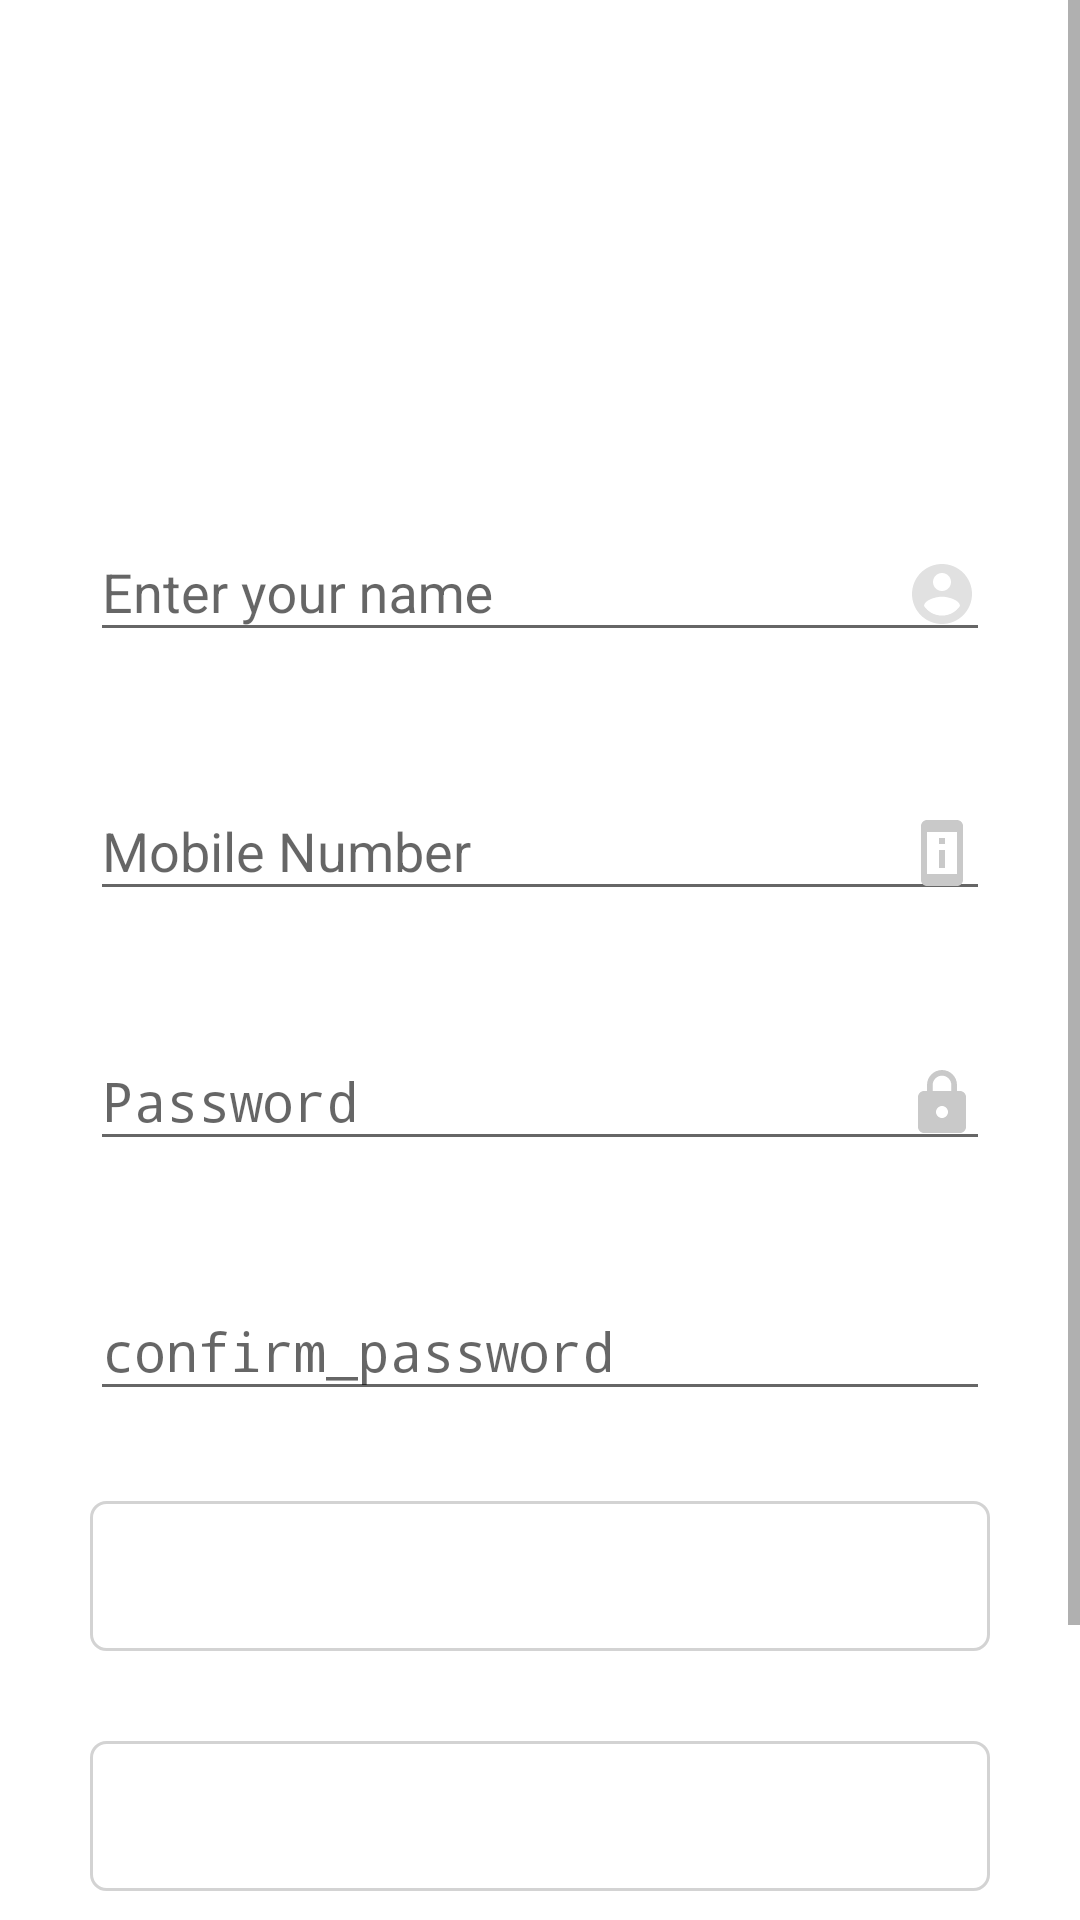

Layout XML and referenced resources for this Android screen:
<!-- AndroidManifest.xml: application theme AppTheme -->
<!-- res/layout/activity_signup_.xml -->
<layout>

    <RelativeLayout xmlns:android="http://schemas.android.com/apk/res/android"
        xmlns:app="http://schemas.android.com/apk/res-auto"

        android:layout_width="match_parent"

        android:layout_height="match_parent"
        android:background="#fff">

        <ScrollView xmlns:android="http://schemas.android.com/apk/res/android"
            android:layout_width="match_parent"
            android:layout_height="match_parent"

            android:fillViewport="true"

            android:orientation="vertical">

            <RelativeLayout xmlns:android="http://schemas.android.com/apk/res/android"
                xmlns:app="http://schemas.android.com/apk/res-auto"
                xmlns:tools="http://schemas.android.com/tools"
                android:layout_width="match_parent"
                android:layout_height="wrap_content"

                tools:context="com.example.harpreet.scrapper.LoginActivity">

                <ImageView
                    android:id="@+id/shimmer_tv"
                    android:layout_width="wrap_content"
                    android:layout_height="55dp"
                    android:layout_alignParentTop="true"
                    android:layout_centerHorizontal="true"
                    android:layout_marginTop="60dp"

                    android:adjustViewBounds="true"
                    android:scaleType="centerInside"
                    app:srcCompat="@drawable/okhlee_logo" />


                <android.support.design.widget.TextInputLayout
                    android:id="@+id/sp_choice"
                    android:layout_width="match_parent"
                    android:layout_height="wrap_content"

                    android:layout_alignParentLeft="true"
                    android:layout_alignParentStart="true"
                    android:layout_below="@+id/shimmer_tv"
                    android:layout_marginEnd="30dp"
                    android:layout_marginStart="30dp"
                    android:layout_marginTop="50dp">

                    <EditText
                        android:id="@+id/name"
                        android:layout_width="match_parent"
                        android:layout_height="wrap_content"
                        android:drawableEnd="@drawable/name"
                        android:drawableRight="@drawable/name"
                        android:hint="@string/name"

                        android:inputType="textEmailAddress" />
                </android.support.design.widget.TextInputLayout>

                <android.support.design.widget.TextInputLayout
                    android:id="@+id/passwordwrapper"
                    android:layout_width="match_parent"
                    android:layout_height="wrap_content"

                    android:layout_alignEnd="@+id/sp_choice"

                    android:layout_alignLeft="@+id/sp_choice"
                    android:layout_alignRight="@+id/sp_choice"
                    android:layout_alignStart="@+id/sp_choice"
                    android:layout_below="@+id/sp_choice"
                    android:layout_marginTop="34dp">

                    <EditText
                        android:id="@+id/mobilenumber"
                        android:layout_width="match_parent"
                        android:layout_height="wrap_content"
                        android:drawableEnd="@drawable/mobile"
                        android:drawableRight="@drawable/mobile"
                        android:hint="@string/mobile_number"
                        android:inputType="numberSigned"

                        android:maxLength="10" />


                </android.support.design.widget.TextInputLayout>


                <android.support.design.widget.TextInputLayout
                    android:id="@+id/textpassword"
                    android:layout_width="match_parent"
                    android:layout_height="wrap_content"
                    android:layout_alignEnd="@+id/passwordwrapper"

                    android:layout_alignLeft="@+id/passwordwrapper"
                    android:layout_alignRight="@+id/passwordwrapper"
                    android:layout_alignStart="@+id/passwordwrapper"
                    android:layout_below="@+id/passwordwrapper"
                    android:layout_marginTop="31dp">

                    <EditText
                        android:id="@+id/password"
                        android:layout_width="match_parent"
                        android:layout_height="wrap_content"
                        android:drawableEnd="@drawable/password"
                        android:drawableRight="@drawable/password"
                        android:hint="@string/password"

                        android:inputType="textPassword" />

                </android.support.design.widget.TextInputLayout>

                <android.support.design.widget.TextInputLayout
                    android:id="@+id/confirmpasswordwrapper"
                    android:layout_width="match_parent"
                    android:layout_height="wrap_content"

                    android:layout_alignEnd="@+id/textpassword"
                    android:layout_alignLeft="@+id/textpassword"
                    android:layout_alignRight="@+id/textpassword"

                    android:layout_alignStart="@+id/textpassword"
                    android:layout_below="@+id/textpassword"
                    android:layout_marginTop="31dp">

                    <EditText
                        android:id="@+id/confirm_password"
                        android:layout_width="match_parent"
                        android:layout_height="wrap_content"
                        android:hint="@string/confirm_password"
                        android:inputType="textPassword"

                        />


                </android.support.design.widget.TextInputLayout>

                <Spinner
                    android:id="@+id/sp_city"
                    android:layout_width="wrap_content"
                    android:layout_height="50dp"
                    android:layout_alignEnd="@+id/textpassword"
                    android:layout_alignLeft="@+id/textpassword"
                    android:layout_alignRight="@+id/textpassword"
                    android:layout_alignStart="@+id/textpassword"
                    android:layout_below="@+id/tv_empty_city_warning"
                    android:layout_marginTop="30dp"

                    android:background="@drawable/spinner_background"
                    android:fontFamily="@font/alegreya_sans_sc"


                    android:spinnerMode="dialog" />

                <TextView
                    android:id="@+id/tv_empty_warning"
                    android:layout_width="match_parent"
                    android:layout_height="wrap_content"
                    android:layout_alignLeft="@+id/sp_city"
                    android:layout_alignStart="@+id/sp_city"
                    android:layout_below="@+id/sp_city"
                    android:layout_marginTop="5dp"
                    android:fontFamily="@font/alegreya_sans_sc"
                    android:text="Please select City"

                    android:textSize="12sp"


                    android:visibility="gone" />

                

                <Spinner
                    android:id="@+id/sp_user_type"
                    android:layout_width="wrap_content"
                    android:layout_height="50dp"
                    android:layout_alignEnd="@+id/textpassword"
                    android:layout_alignLeft="@+id/textpassword"
                    android:layout_alignRight="@+id/textpassword"
                    android:layout_alignStart="@+id/textpassword"
                    android:layout_below="@+id/confirmpasswordwrapper"

                    android:layout_marginTop="30dp"
                    android:background="@drawable/spinner_background"

                    android:fontFamily="@font/alegreya_sans_sc"

                    android:spinnerMode="dialog" />

                <TextView
                    android:id="@+id/tv_empty_city_warning"
                    android:layout_width="match_parent"
                    android:layout_height="wrap_content"
                    android:layout_alignLeft="@+id/sp_user_type"
                    android:layout_alignStart="@+id/sp_user_type"
                    android:layout_below="@+id/sp_user_type"
                    android:layout_marginTop="5dp"
                    android:fontFamily="@font/alegreya_sans_sc"
                    android:text="Please select User Type"

                    android:textSize="12sp"


                    android:visibility="gone" />

                <Button
                    android:id="@+id/btnSignIn"
                    android:layout_width="match_parent"
                    android:layout_height="wrap_content"

                    android:layout_alignEnd="@+id/confirmpasswordwrapper"

                    android:layout_alignLeft="@+id/confirmpasswordwrapper"
                    android:layout_alignRight="@+id/confirmpasswordwrapper"
                    android:layout_alignStart="@+id/confirmpasswordwrapper"
                    android:layout_below="@+id/sp_city"
                    android:layout_marginBottom="10dp"
                    android:layout_marginTop="38dp"

                    android:background="@drawable/button_background"


                    android:fontFamily="@font/alegreya_sans_sc"
                    android:text="@string/sign_up"
                    android:textColor="@android:color/white"
                    android:textSize="18sp" />

                <android.support.v7.widget.CardView
                    android:id="@+id/cardLayout"
                    android:layout_width="match_parent"
                    android:layout_height="wrap_content"
                    android:layout_alignParentBottom="true"

                    android:layout_below="@+id/btnSignIn"
                    android:layout_marginTop="10dp"
                    app:cardCornerRadius="5dp"
                    app:cardElevation="10dp"
                    app:cardMaxElevation="10dp">


                    <TextView
                        android:id="@+id/tv_signin"
                        android:layout_width="match_parent"
                        android:layout_height="wrap_content"

                        android:fontFamily="@font/alegreya_sans_sc"

                        android:gravity="center"

                        android:padding="15dp"
                        android:text="@string/existing_user_login_here"

                        android:textColor="#0f5e54"
                        android:textSize="20sp"
                        android:textStyle="normal"

                        />
                </android.support.v7.widget.CardView>

            </RelativeLayout>


        </ScrollView>


    </RelativeLayout>

</layout>
<!-- resources referenced by this layout -->
<resources>
  <!-- drawable button_background (drawable) -->
  <?xml version="1.0" encoding="utf-8"?>
  <shape xmlns:android="http://schemas.android.com/apk/res/android"
      android:shape="rectangle"
      >
  
      <solid android:color="@color/colorPrimary"/>
      <corners android:radius="3dp"/>
  
  
  </shape>
  <!-- drawable mobile (drawable) -->
  <?xml version="1.0" encoding="UTF-8" standalone="no"?>
  <vector xmlns:android="http://schemas.android.com/apk/res/android"
      android:width="24dp"
      android:height="24dp"
      android:viewportHeight="24.0"
      android:viewportWidth="24.0">
      <path
          android:fillColor="#C9C9C9"
          android:pathData="M13,7h-2v2h2L13,7zM13,11h-2v6h2v-6zM17,1.01L7,1c-1.1,0 -2,0.9 -2,2v18c0,1.1 0.9,2 2,2h10c1.1,0 2,-0.9 2,-2L19,3c0,-1.1 -0.9,-1.99 -2,-1.99zM17,19L7,19L7,5h10v14z" />
  </vector>
  <!-- drawable name (drawable) -->
  <?xml version="1.0" encoding="UTF-8" standalone="no"?>
  <vector xmlns:android="http://schemas.android.com/apk/res/android" android:height="24dp" android:viewportHeight="24.0" android:viewportWidth="24.0" android:width="24dp">
      <path android:fillColor="#E1E1E1" android:pathData="M12,2C6.48,2 2,6.48 2,12s4.48,10 10,10 10,-4.48 10,-10S17.52,2 12,2zM12,5c1.66,0 3,1.34 3,3s-1.34,3 -3,3 -3,-1.34 -3,-3 1.34,-3 3,-3zM12,19.2c-2.5,0 -4.71,-1.28 -6,-3.22 0.03,-1.99 4,-3.08 6,-3.08 1.99,0 5.97,1.09 6,3.08 -1.29,1.94 -3.5,3.22 -6,3.22z"/>
  </vector>
  <!-- drawable okhlee_logo: png bitmap (drawable, 12718 bytes) -->
  <!-- drawable password (drawable) -->
  <?xml version="1.0" encoding="UTF-8" standalone="no"?>
  <vector xmlns:android="http://schemas.android.com/apk/res/android" android:height="24dp" android:viewportHeight="24.0" android:viewportWidth="24.0" android:width="24dp">
      <path android:fillColor="#C9C9C9" android:pathData="M18,8h-1L17,6c0,-2.76 -2.24,-5 -5,-5S7,3.24 7,6v2L6,8c-1.1,0 -2,0.9 -2,2v10c0,1.1 0.9,2 2,2h12c1.1,0 2,-0.9 2,-2L20,10c0,-1.1 -0.9,-2 -2,-2zM12,17c-1.1,0 -2,-0.9 -2,-2s0.9,-2 2,-2 2,0.9 2,2 -0.9,2 -2,2zM15.1,8L8.9,8L8.9,6c0,-1.71 1.39,-3.1 3.1,-3.1 1.71,0 3.1,1.39 3.1,3.1v2z"/>
  </vector>
  <!-- drawable spinner_background (drawable) -->
  <shape xmlns:android="http://schemas.android.com/apk/res/android">
      <solid android:color="@android:color/transparent" />
      <corners android:radius="5dp" />
      <stroke
          android:width="1dp"
          android:color="#d3d3d3" />
  </shape>
  <string name="confirm_password">confirm_password</string>
  <string name="existing_user_login_here">Existing User Login Here</string>
  <string name="mobile_number">Mobile Number</string>
  <string name="name">Enter your name</string>
  <string name="password">Password</string>
  <string name="sign_up">Sign up</string>
  <style name="AppTheme" parent="Theme.AppCompat.Light.NoActionBar">
          
          <item name="colorPrimary">@color/colorPrimary</item>
          <item name="colorPrimaryDark">@color/colorPrimaryDark</item>
          <item name="colorAccent">@color/colorAccent</item>
          
  
      </style>
  <color name="colorPrimary">#075e54</color>
  <color name="colorPrimaryDark">#054d44</color>
  <color name="colorAccent">#054d44</color>
</resources>
